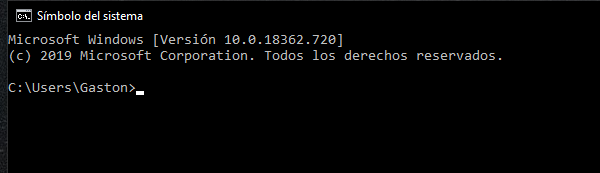
Workflow: CCleanerBot

Step 1: Open Application 'cmd.exe Símbolo' on the element (cmd.exe)

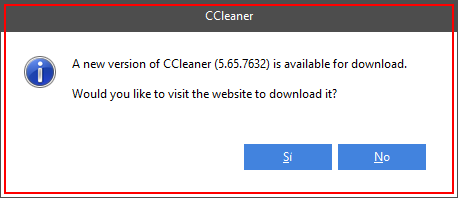
Step 2: find the dialog in window 'CCleaner' (ccleaner*.exe)

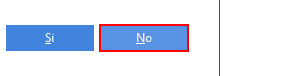
Step 3 [then]: click in window 'CCleaner' (ccleaner*.exe)

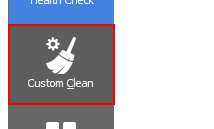
Step 4: click on the button 'Custom Clean' in window 'CCleaner - *' (ccleaner*.exe)

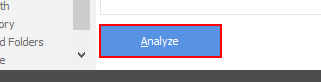
Step 5: click on the push button 'Analyze' in window 'CCleaner - *' (ccleaner*.exe)

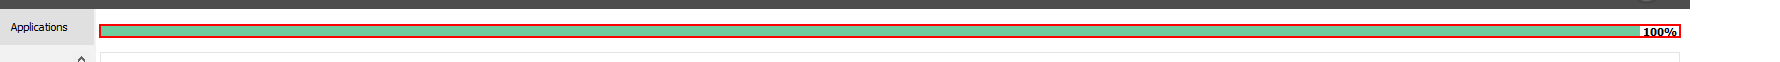
Step 6: find the progress bar '100%' in window 'CCleaner - *' (ccleaner*.exe)

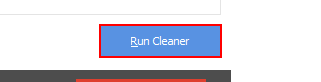
Step 7: click on the push button 'Run Cleaner' in window 'CCleaner - *' (ccleaner*.exe)

Step 8: find the progress bar '100%' in window 'CCleaner - *' (ccleaner*.exe) (same screen as step 6)

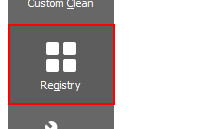
Step 9: click on the button 'Registry' in window 'CCleaner - *' (ccleaner*.exe)

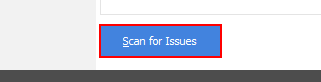
Step 10: click on the push button 'Scan for Issues' in window 'CCleaner - *' (ccleaner*.exe)

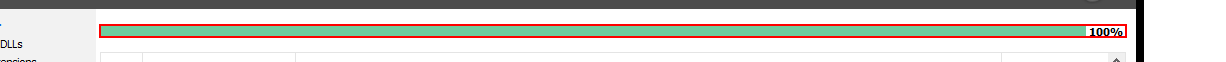
Step 11: find the progress bar '100%' in window 'CCleaner - *' (ccleaner*.exe) (repeated 2 times)

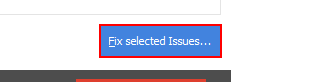
Step 13: click on the push button 'Fix selected Issues...' in window 'CCleaner - *' (ccleaner*.exe)

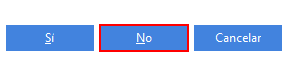
Step 14: click in window 'CCleaner' (ccleaner64.exe)

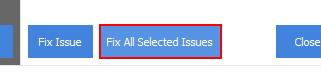
Step 15: click on the push button 'Fix All Selected Issues' in window 'Fix All Selected Issues' (ccleaner*.exe)

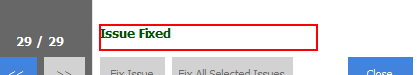
Step 16: find in window 'Issue Fixed' (ccleaner*.exe) (repeated 2 times)

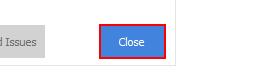
Step 18: click on the push button 'Close' in window 'Close' (ccleaner*.exe)

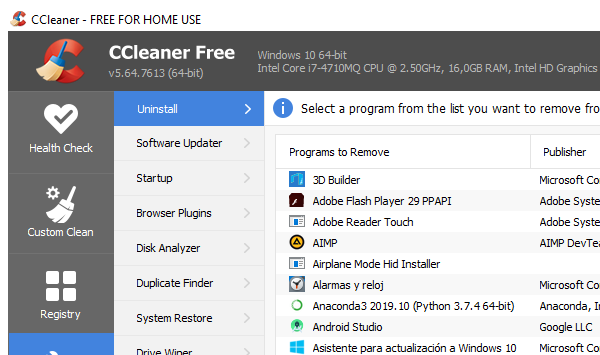
Step 19: Close Window 'CCleaner64.exe CCleaner' on the element in window 'CCleaner - *' (ccleaner*.exe)
